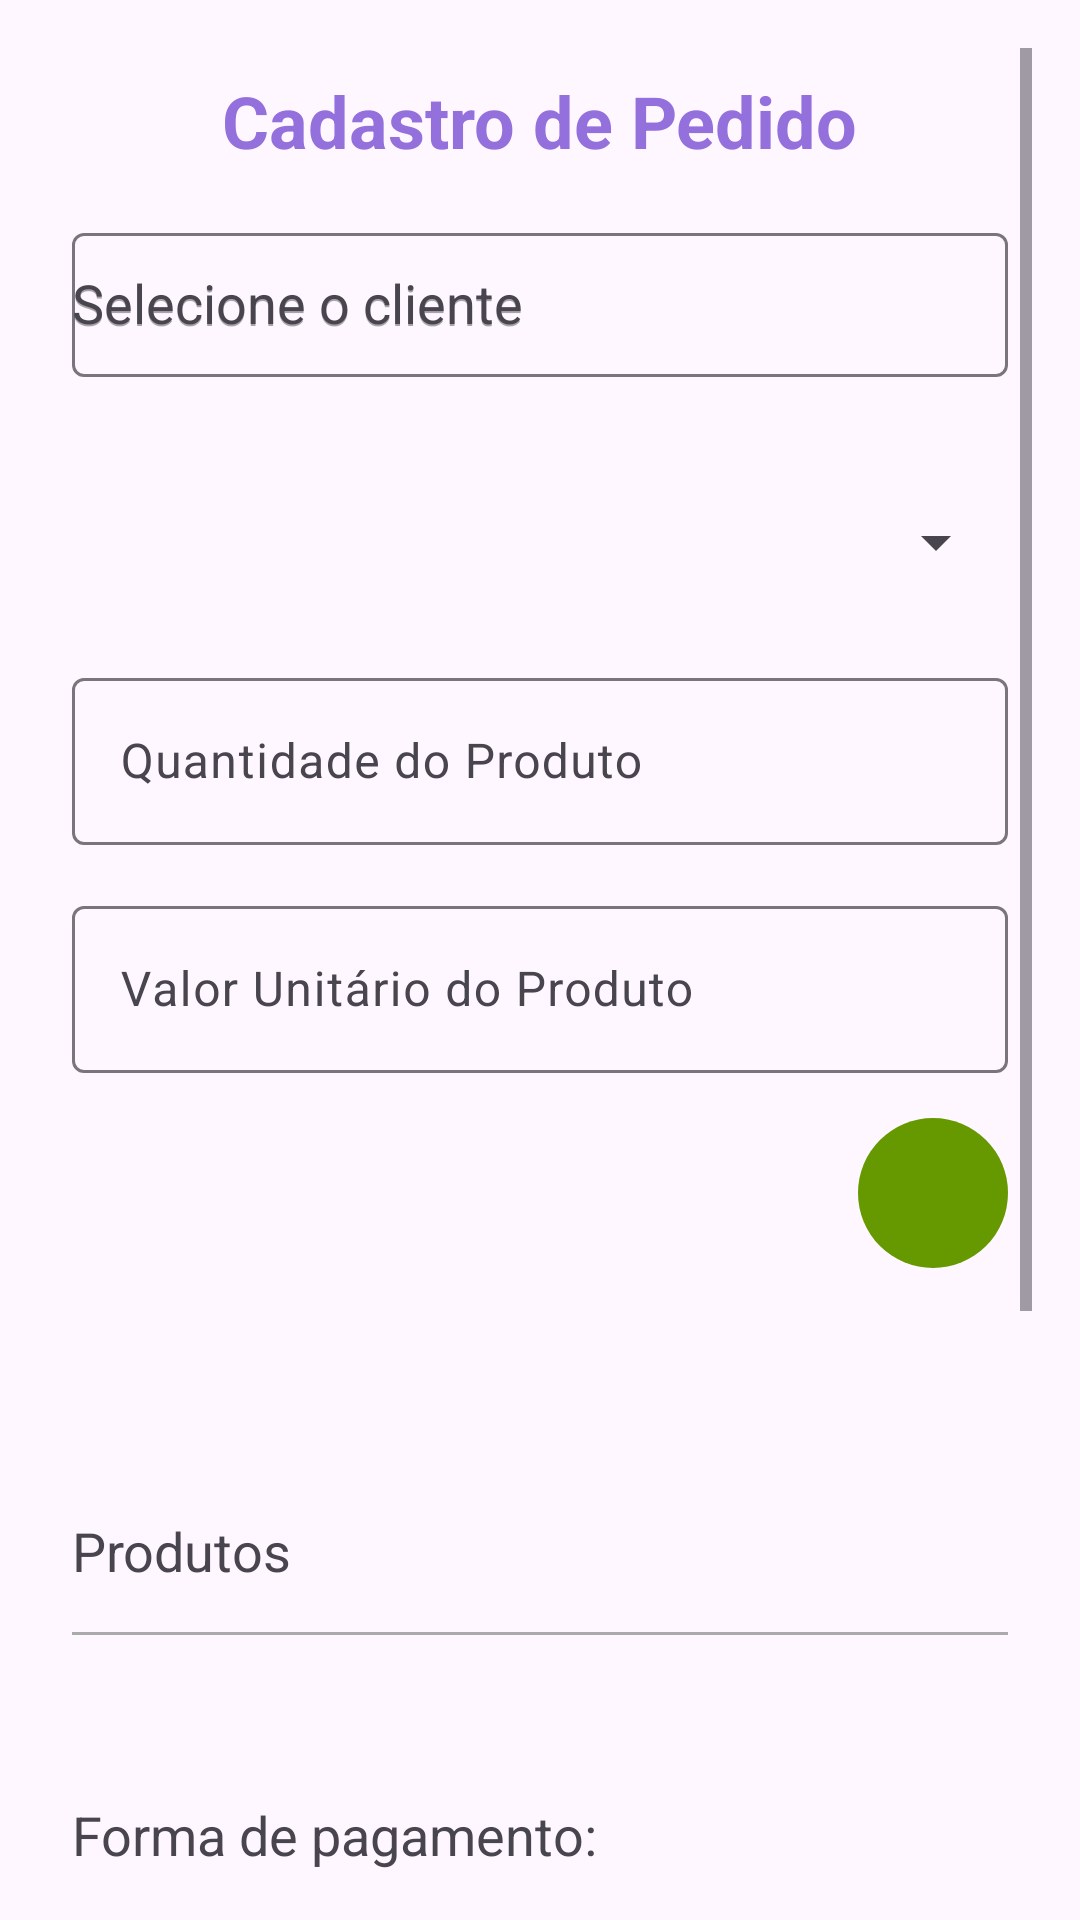

Write the Android layout XML for this screen, with the resource values it uses.
<!-- AndroidManifest.xml: application theme Theme.Trabalho3ºBimestre -->
<!-- res/layout/activity_cadastro_pedido.xml -->
<?xml version="1.0" encoding="utf-8"?>
<LinearLayout
    xmlns:android="http://schemas.android.com/apk/res/android"
    xmlns:app="http://schemas.android.com/apk/res-auto"
    xmlns:tools="http://schemas.android.com/tools"
    android:layout_width="match_parent"
    android:layout_height="match_parent"
    android:orientation="vertical"
    android:padding="16dp"
    tools:context=".CadastroPedidoActivity"
    >

    <ScrollView
        android:layout_width="match_parent"
        android:layout_height="match_parent">
        <LinearLayout
            android:layout_width="match_parent"
            android:layout_height="match_parent"
            android:orientation="vertical"
            android:padding="8dp">

            <TextView
                android:layout_width="wrap_content"
                android:layout_height="wrap_content"
                android:text="Cadastro de Pedido"
                android:textStyle="bold"
                android:textSize="24sp"
                android:layout_gravity="center"
                android:textColor="#9370DB"
                android:layout_marginBottom="16dp" />

            <TextView
                android:layout_width="wrap_content"
                android:layout_height="wrap_content"
                android:text="O Produto deve ser selecionado!"
                android:textColor="@android:color/holo_red_dark"
                android:id="@+id/tvErroProduto"
                android:layout_gravity="end"
                android:visibility="gone"/>

            <com.google.android.material.textfield.TextInputLayout
                android:layout_width="match_parent"
                android:layout_height="wrap_content"
                android:hint="Selecione o cliente"
                android:minWidth="250dp">

                <AutoCompleteTextView
                    android:layout_width="match_parent"
                    android:layout_height="wrap_content"
                    android:layout_marginTop="20dp"
                    android:layout_marginBottom="20dp"
                    android:id="@+id/acClientes"
                    android:hint="Selecione o cliente"
                    android:minHeight="48dp" />

            </com.google.android.material.textfield.TextInputLayout>


            <com.google.android.material.textfield.TextInputLayout
                android:layout_width="match_parent"
                android:layout_height="wrap_content"
                android:hint="Selecione o produto">

                <Spinner
                    android:layout_width="match_parent"
                    android:layout_height="wrap_content"
                    android:layout_marginTop="10dp"
                    android:id="@+id/spProdutos"
                    android:hint="Selecione o produto"
                    android:minWidth="50dp"
                    android:minHeight="50dp"
                    />
            </com.google.android.material.textfield.TextInputLayout>

            <com.google.android.material.textfield.TextInputLayout
                android:layout_width="match_parent"
                android:layout_height="wrap_content"
                android:hint="Quantidade do Produto"
                android:layout_marginTop="15dp">

                <EditText
                    android:id="@+id/edQuantidadeProduto"
                    android:layout_width="match_parent"
                    android:layout_height="wrap_content"
                    android:inputType="number"
                    android:layout_marginTop="15dp"/>
            </com.google.android.material.textfield.TextInputLayout>

            <com.google.android.material.textfield.TextInputLayout
                android:layout_width="match_parent"
                android:layout_height="wrap_content"
                android:hint="Valor Unitário do Produto"
                android:layout_marginTop="15dp">

                <EditText
                    android:id="@+id/edValorProduto"
                    android:layout_width="match_parent"
                    android:layout_height="wrap_content"
                    android:inputType="numberDecimal"
                    android:layout_marginTop="10dp"/>
            </com.google.android.material.textfield.TextInputLayout>

            <ImageButton
                android:layout_width="wrap_content"
                android:layout_height="wrap_content"
                android:background="@drawable/circle_button"
                android:src="@drawable/ic_save"
                android:layout_gravity="end"
                android:id="@+id/btAddProduto"
                android:contentDescription="Adicionar Produto"
                android:layout_marginTop="15dp"
                android:minHeight="50dp"
                android:minWidth="50dp"
                />

            <TextView
                android:id="@+id/tvTotalQtdProdutos"
                android:layout_width="wrap_content"
                android:layout_height="18dp"
                android:layout_marginTop="15dp" />

            <TextView
                android:id="@+id/tvTotalValorProdutos"
                android:layout_width="wrap_content"
                android:layout_height="wrap_content"
                android:layout_marginTop="15dp" />

            <TextView
                android:layout_width="match_parent"
                android:layout_height="wrap_content"
                android:text="Produtos"
                android:textSize="18sp"
                android:layout_marginTop="15dp"/>

            <View
                android:layout_width="match_parent"
                android:layout_height="1dp"
                android:background="@android:color/darker_gray"
                android:layout_marginTop="15dp"/>

            <TextView
                android:layout_width="match_parent"
                android:layout_height="wrap_content"
                android:id="@+id/tvListaProdutos"
                android:textSize="18sp"
                android:layout_marginTop="15dp" />

            <TextView
                android:layout_width="match_parent"
                android:layout_height="wrap_content"
                android:text="Forma de pagamento:"
                android:textSize="18sp"
                android:layout_marginTop="15dp"/>

            <TextView
                android:id="@+id/tvRadioGroupError"
                android:layout_width="wrap_content"
                android:layout_height="wrap_content"
                android:textColor="@android:color/holo_red_dark"
                android:visibility="invisible"
                android:layout_marginTop="8dp"
                android:text="Selecione uma opção de pagamento" />

            <RadioGroup
                android:layout_width="match_parent"
                android:layout_height="wrap_content"
                android:orientation="horizontal"
                android:gravity="center"
                android:layout_marginBottom="15dp"
                android:id="@+id/rgPagamento">

                <RadioButton
                    android:layout_width="0dp"
                    android:layout_weight="1"
                    android:layout_height="wrap_content"
                    android:text="Á vista"
                    android:id="@+id/rbAVista"/>

                <RadioButton
                    android:layout_width="0dp"
                    android:layout_weight="1"
                    android:layout_height="wrap_content"
                    android:text="Á prazo"
                    android:id="@+id/rbAPrazo"/>

            </RadioGroup>

            <EditText
                android:id="@+id/edQuantidadeParcelas"
                android:layout_width="match_parent"
                android:layout_height="wrap_content"
                android:hint="Quantidade de Parcelas"
                android:inputType="number"
                android:visibility="invisible"/>

            <TextView
                android:id="@+id/tvValorTotal"
                android:layout_width="wrap_content"
                android:layout_height="wrap_content"
                android:layout_gravity="center"
                android:layout_marginTop="10dp" />

            <Button
                android:layout_marginTop="20dp"
                android:layout_width="wrap_content"
                android:layout_height="wrap_content"
                android:layout_gravity="center"
                android:textSize="18dp"
                android:text="Salvar"
                android:id="@+id/btSalvarPedido"
                android:backgroundTint="#9370DB"
                />

            <TextView
                android:layout_width="wrap_content"
                android:layout_height="wrap_content"
                android:id="@+id/tvListaPedidos"
                android:textSize="18dp"
                android:layout_marginTop="10dp"/>
        </LinearLayout>
    </ScrollView>
</LinearLayout>
<!-- resources referenced by this layout -->
<resources>
  <!-- drawable circle_button (drawable) -->
  <?xml version="1.0" encoding="utf-8"?>
  <shape xmlns:android="http://schemas.android.com/apk/res/android"
      android:shape="oval">
  
      <solid android:color="@android:color/holo_green_dark"/>
  
      <size
          android:width="30sp"
          android:height="30sp"/>
  
  </shape>
  <style name="Theme.Trabalho3ºBimestre" parent="Base.Theme.Trabalho3ºBimestre" />
  <style name="Base.Theme.Trabalho3ºBimestre" parent="Theme.Material3.DayNight.NoActionBar">
          
          
      </style>
</resources>
